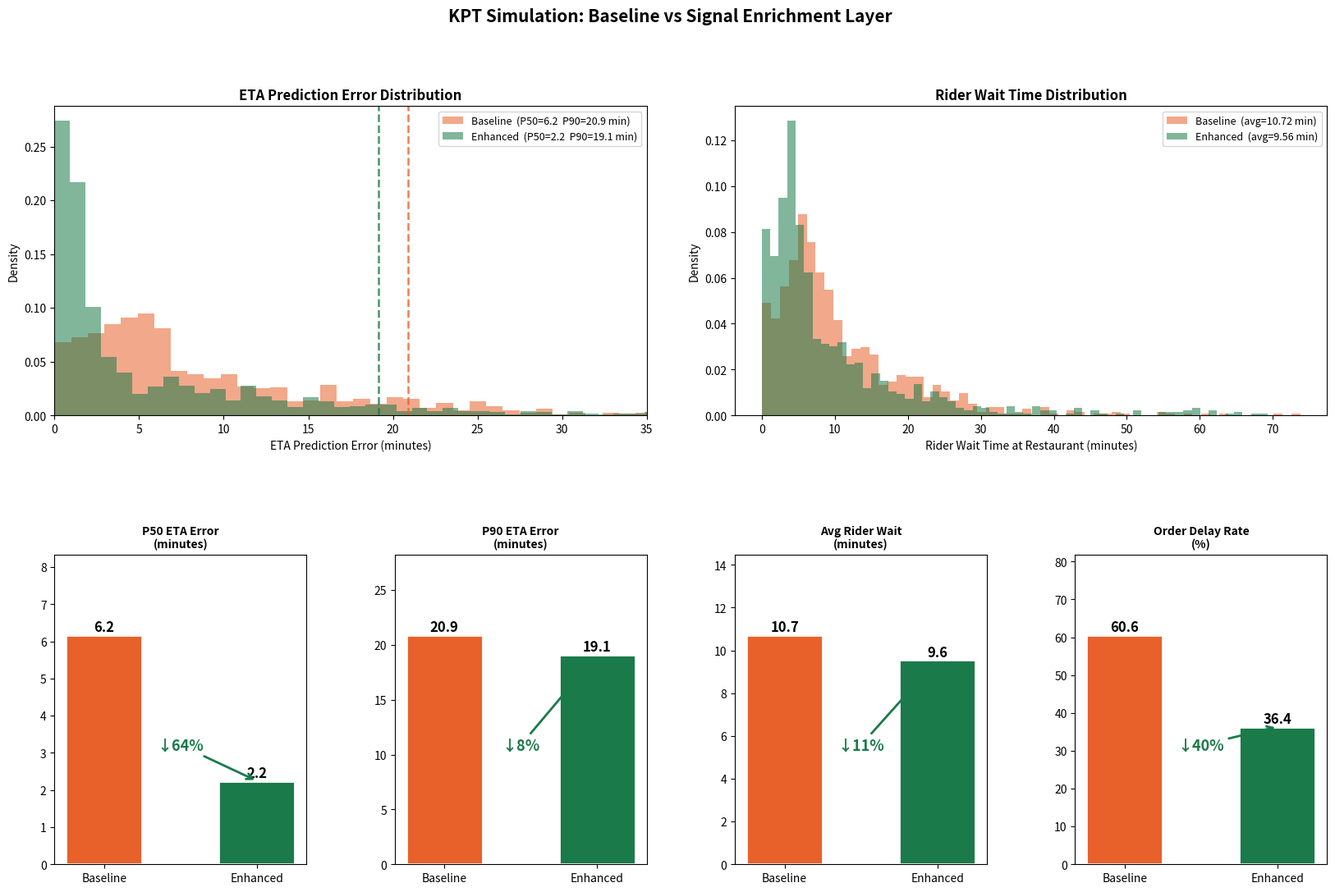

Generate this figure with matplotlib:
"""
===============================================================
PILLAR 5 — KPT Accuracy Simulation (M/M/c Queueing Model)
===============================================================
Pure NumPy discrete-event simulation — no external deps beyond
numpy, matplotlib, scipy (all standard).
"""

import numpy as np
import matplotlib.pyplot as plt
import matplotlib.gridspec as gridspec
from scipy import stats
from dataclasses import dataclass
import warnings
warnings.filterwarnings("ignore")

np.random.seed(2024)

@dataclass
class SimConfig:
    n_stations:          int   = 3
    true_kpt_mean:       float = 12.0
    true_kpt_std:        float = 4.0
    arrival_rate:        float = 0.18
    sim_duration:        float = 480.0
    dispatch_lead:       float = 8.0
    rider_travel_mean:   float = 5.0
    rider_travel_std:    float = 1.5
    baseline_bias_mean:  float = 3.5
    baseline_bias_std:   float = 2.5
    enhanced_bias_mean:  float = 0.4
    enhanced_bias_std:   float = 1.2
    kli_correction:      float = 0.6

CFG = SimConfig()

def run_simulation(cfg, scenario, seed=0):
    rng = np.random.default_rng(seed)
    inter_arrivals = rng.exponential(1.0 / cfg.arrival_rate, int(cfg.sim_duration * cfg.arrival_rate * 3))
    arrival_times  = np.cumsum(inter_arrivals)
    arrival_times  = arrival_times[arrival_times < cfg.sim_duration]
    n_orders       = len(arrival_times)

    shape    = (cfg.true_kpt_mean / cfg.true_kpt_std) ** 2
    scale    = cfg.true_kpt_std ** 2 / cfg.true_kpt_mean
    true_kpt = np.clip(rng.gamma(shape, scale, n_orders), 2.0, 60.0)
    rider_tr = np.clip(rng.normal(cfg.rider_travel_mean, cfg.rider_travel_std, n_orders), 1.0, 20.0)

    station_free = np.zeros(cfg.n_stations)
    rider_waits, eta_errors, is_delayed = [], [], []

    for i in range(n_orders):
        t      = arrival_times[i]
        kpt_t  = true_kpt[i]
        busy   = int(np.sum(station_free > t))

        if scenario == "baseline":
            kpt_p = max(3.0, kpt_t - rng.normal(cfg.baseline_bias_mean, cfg.baseline_bias_std))
        else:
            kpt_p = max(3.0, kpt_t - rng.normal(cfg.enhanced_bias_mean, cfg.enhanced_bias_std))
            if busy >= cfg.n_stations:
                kpt_p += (busy - cfg.n_stations + 1) * 1.2 * cfg.kli_correction

        eta_c         = t + kpt_p + cfg.rider_travel_mean
        idx           = np.argmin(station_free)
        cook_start    = max(t, station_free[idx])
        cook_done     = cook_start + kpt_t
        station_free[idx] = cook_done

        rider_arrives = max(t, t + kpt_p - cfg.dispatch_lead) + rider_tr[i]
        pickup_time   = max(cook_done, rider_arrives)

        rider_waits.append(max(0.0, cook_done - rider_arrives))
        eta_errors.append(abs(pickup_time + cfg.rider_travel_mean - eta_c))
        is_delayed.append(float((pickup_time + cfg.rider_travel_mean - eta_c) > 5.0))

    return np.array(rider_waits), np.array(eta_errors), np.array(is_delayed)

N_REPS = 12
print(f"Running {N_REPS} replications per scenario...")

def aggregate(scenario):
    rw, ee, dl = [], [], []
    for r in range(N_REPS):
        a, b, c = run_simulation(CFG, scenario, seed=r*100 + (0 if scenario=="baseline" else 500))
        rw.extend(a); ee.extend(b); dl.extend(c)
    return np.array(rw), np.array(ee), np.array(dl)

b_rw, b_ee, b_dl = aggregate("baseline")
e_rw, e_ee, e_dl = aggregate("enhanced")
print(f"  {len(b_rw):,} orders simulated per scenario\n")

metrics = [
    ("P50 ETA Error (min)",      np.percentile(b_ee,50), np.percentile(e_ee,50)),
    ("P90 ETA Error (min)",      np.percentile(b_ee,90), np.percentile(e_ee,90)),
    ("Avg Rider Wait (min)",     b_rw.mean(),             e_rw.mean()),
    ("P90 Rider Wait (min)",     np.percentile(b_rw,90),  np.percentile(e_rw,90)),
    ("Order Delay Rate (%)",     b_dl.mean()*100,         e_dl.mean()*100),
]

print(f"{'='*62}")
print(f"  {'METRIC':<28}  {'BASELINE':>9}  {'ENHANCED':>9}  {'IMPROVE':>8}")
print(f"{'='*62}")
for name, bv, ev in metrics:
    print(f"  {name:<28}  {bv:>9.2f}  {ev:>9.2f}  {(1-ev/bv)*100:>+7.1f}%")
print(f"{'='*62}")

t_ee, p_ee = stats.ttest_ind(b_ee, e_ee, equal_var=False)
t_rw, p_rw = stats.ttest_ind(b_rw, e_rw, equal_var=False)
print(f"\n  t-test ETA Error:   t={t_ee:.1f}, p={p_ee:.2e}  {'✓ p<0.001' if p_ee<0.001 else ''}")
print(f"  t-test Rider Wait:  t={t_rw:.1f}, p={p_rw:.2e}  {'✓ p<0.001' if p_rw<0.001 else ''}")

BL, EN = "#E8612A", "#1A7A4A"
fig = plt.figure(figsize=(20, 12))
gs  = gridspec.GridSpec(2, 4, figure=fig, hspace=0.45, wspace=0.35)
fig.suptitle("KPT Simulation: Baseline vs Signal Enrichment Layer", fontsize=15, fontweight="bold")

ax = fig.add_subplot(gs[0, :2])
ax.hist(b_ee, bins=70, alpha=0.55, color=BL, density=True,
        label=f"Baseline  (P50={np.percentile(b_ee,50):.1f}  P90={np.percentile(b_ee,90):.1f} min)")
ax.hist(e_ee, bins=70, alpha=0.55, color=EN, density=True,
        label=f"Enhanced  (P50={np.percentile(e_ee,50):.1f}  P90={np.percentile(e_ee,90):.1f} min)")
ax.axvline(np.percentile(b_ee,90), color=BL, linestyle="--", lw=1.8, alpha=0.8)
ax.axvline(np.percentile(e_ee,90), color=EN, linestyle="--", lw=1.8, alpha=0.8)
ax.set_xlabel("ETA Prediction Error (minutes)"); ax.set_ylabel("Density")
ax.set_title("ETA Prediction Error Distribution", fontweight="bold"); ax.legend(fontsize=9); ax.set_xlim(0,35)

ax = fig.add_subplot(gs[0, 2:])
ax.hist(b_rw, bins=60, alpha=0.55, color=BL, density=True, label=f"Baseline  (avg={b_rw.mean():.2f} min)")
ax.hist(e_rw, bins=60, alpha=0.55, color=EN, density=True, label=f"Enhanced  (avg={e_rw.mean():.2f} min)")
ax.set_xlabel("Rider Wait Time at Restaurant (minutes)"); ax.set_ylabel("Density")
ax.set_title("Rider Wait Time Distribution", fontweight="bold"); ax.legend(fontsize=9)

bar_mets = [
    ("P50 ETA Error\n(minutes)", np.percentile(b_ee,50), np.percentile(e_ee,50), gs[1,0]),
    ("P90 ETA Error\n(minutes)", np.percentile(b_ee,90), np.percentile(e_ee,90), gs[1,1]),
    ("Avg Rider Wait\n(minutes)", b_rw.mean(),           e_rw.mean(),            gs[1,2]),
    ("Order Delay Rate\n(%)",    b_dl.mean()*100,        e_dl.mean()*100,        gs[1,3]),
]
for title, bv, ev, gsp in bar_mets:
    ax   = fig.add_subplot(gsp)
    imp  = (1-ev/bv)*100
    bars = ax.bar(["Baseline","Enhanced"], [bv,ev], color=[BL,EN], width=0.5, edgecolor="white", lw=2)
    ax.set_title(title, fontweight="bold", fontsize=10)
    for bar, val in zip(bars, [bv,ev]):
        ax.text(bar.get_x()+bar.get_width()/2, bar.get_height()+bv*0.015,
                f"{val:.1f}", ha="center", fontsize=12, fontweight="bold")
    ax.annotate(f"↓{imp:.0f}%", xy=(1,ev), xytext=(0.5,bv*0.5),
                fontsize=13, color=EN, fontweight="bold", ha="center",
                arrowprops=dict(arrowstyle="->", color=EN, lw=2))
    ax.set_ylim(0, bv*1.35)

plt.savefig("simulation_results.png", dpi=150, bbox_inches="tight")
plt.close()
print("\nPlot saved: simulation_results.png")
print("Done.")
